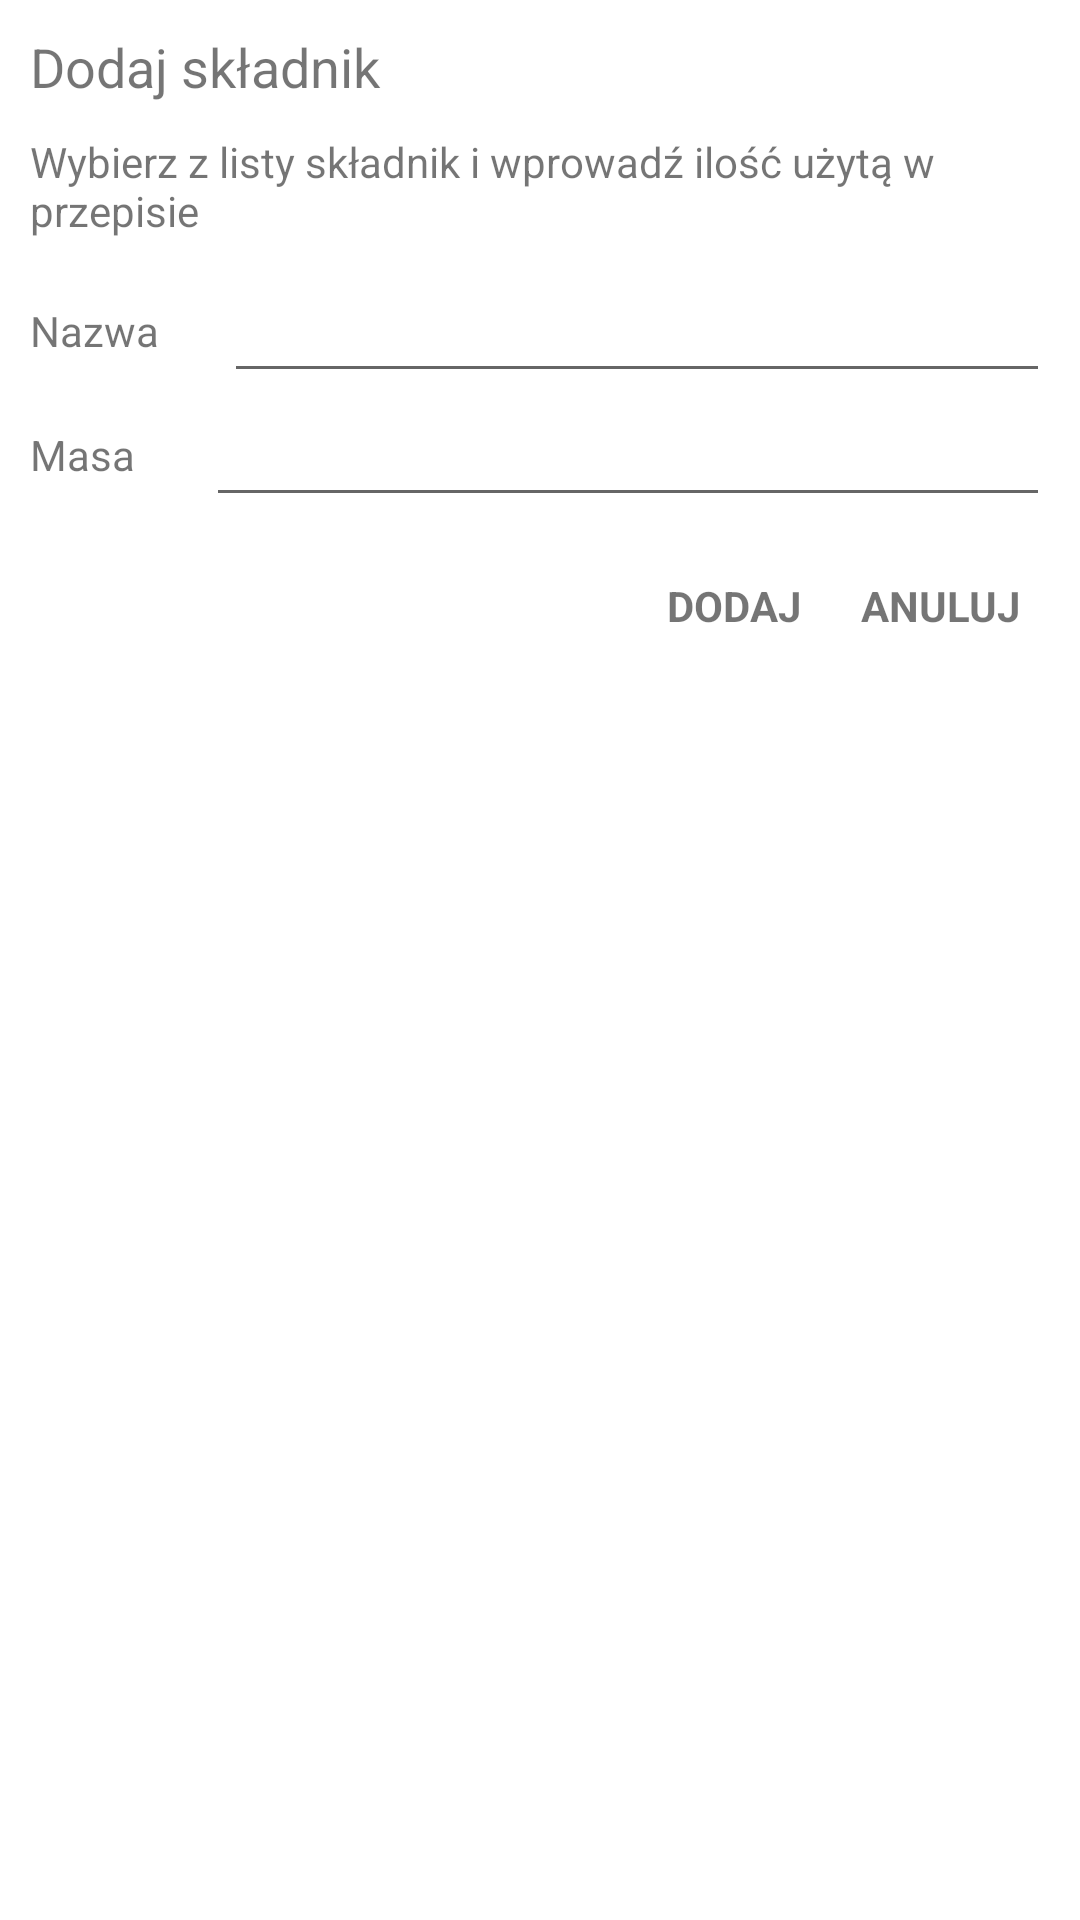

Reconstruct the res/layout file that produces this screen, plus the resources it refers to.
<!-- AndroidManifest.xml: application theme Theme.CaloriesTracker -->
<!-- res/layout/dialog_add_ingredient_recipe.xml -->
<?xml version="1.0" encoding="utf-8"?>
<LinearLayout xmlns:android="http://schemas.android.com/apk/res/android"
    android:layout_width="match_parent"
    android:layout_height="match_parent"
    android:orientation="vertical"
    android:padding="10dp">

    <TextView
        android:id="@+id/tvTitle"
        android:layout_width="match_parent"
        android:layout_height="wrap_content"
        android:text="@string/addIngredientDialogTitle"
        android:textSize="18sp"/>

    <TextView
        android:id="@+id/textView"
        android:layout_width="match_parent"
        android:layout_height="wrap_content"
        android:layout_marginVertical="10dp"
        android:text="@string/addIngredientMealDialogDescription"
        android:textSize="14sp" />

    <LinearLayout
        android:layout_width="match_parent"
        android:layout_height="wrap_content"
        android:orientation="horizontal"
        android:gravity="center_vertical">

        <TextView
            android:id="@+id/tvNameLabel"
            android:layout_width="wrap_content"
            android:layout_height="wrap_content"
            android:layout_weight="0.25"
            android:text="@string/nameLabel" />

        <EditText
            android:id="@+id/etName"
            android:layout_width="wrap_content"
            android:layout_height="wrap_content"
            android:layout_weight="0.75"
            android:ems="10"
            android:inputType="text"/>
    </LinearLayout>

    <LinearLayout
        android:layout_width="match_parent"
        android:layout_height="wrap_content"
        android:orientation="horizontal"
        android:gravity="center_vertical">

        <TextView
            android:id="@+id/tvAmount"
            android:layout_width="wrap_content"
            android:layout_height="wrap_content"
            android:layout_weight="0.25"
            android:text="@string/amountLabel" />

        <EditText
            android:id="@+id/etAmount"
            android:layout_width="wrap_content"
            android:layout_height="wrap_content"
            android:layout_weight="0.75"
            android:ems="10"
            android:inputType="number"/>
    </LinearLayout>

    <LinearLayout
        android:layout_width="match_parent"
        android:layout_height="wrap_content"
        android:layout_marginTop="10dp"
        android:gravity="end"
        android:orientation="horizontal">

        <TextView
            android:id="@+id/tvAdd"
            android:layout_width="wrap_content"
            android:layout_height="match_parent"
            android:foreground="?attr/selectableItemBackground"
            android:gravity="center"
            android:padding="10dp"
            android:text="@string/addBtn"
            android:textStyle="bold" />

        <TextView
            android:id="@+id/tvCancel"
            android:layout_width="wrap_content"
            android:layout_height="match_parent"
            android:foreground="?attr/selectableItemBackground"
            android:gravity="center"
            android:padding="10dp"
            android:text="@string/cancelBtn"
            android:textStyle="bold" />

    </LinearLayout>

</LinearLayout>
<!-- resources referenced by this layout -->
<resources>
  <string name="addBtn">DODAJ</string>
  <string name="addIngredientDialogTitle">Dodaj składnik</string>
  <string name="addIngredientMealDialogDescription">Wybierz z listy składnik i wprowadź ilość użytą w przepisie</string>
  <string name="amountLabel">Masa</string>
  <string name="cancelBtn">ANULUJ</string>
  <string name="nameLabel">Nazwa</string>
  <style name="Theme.CaloriesTracker" parent="Theme.MaterialComponents.DayNight.DarkActionBar">
          
          <item name="colorPrimary">@color/MediumMain</item>
          <item name="colorPrimaryVariant">@color/LightMain</item>
          <item name="colorOnPrimary">@color/white</item>
          
          <item name="colorSecondary">@color/LightSecondary</item>
          <item name="colorSecondaryVariant">@color/LightSecondary</item>
          <item name="colorOnSecondary">@color/black</item>
          
          <item name="android:statusBarColor" tools:targetApi="l">?attr/colorPrimaryVariant</item>
          
      </style>
  <color name="MediumMain">#FF219EBC</color>
  <color name="LightMain">#FF8ECAE6</color>
  <color name="white">#FFFFFFFF</color>
  <color name="LightSecondary">#FFFFFFFF</color>
  <color name="black">#FF000000</color>
</resources>
